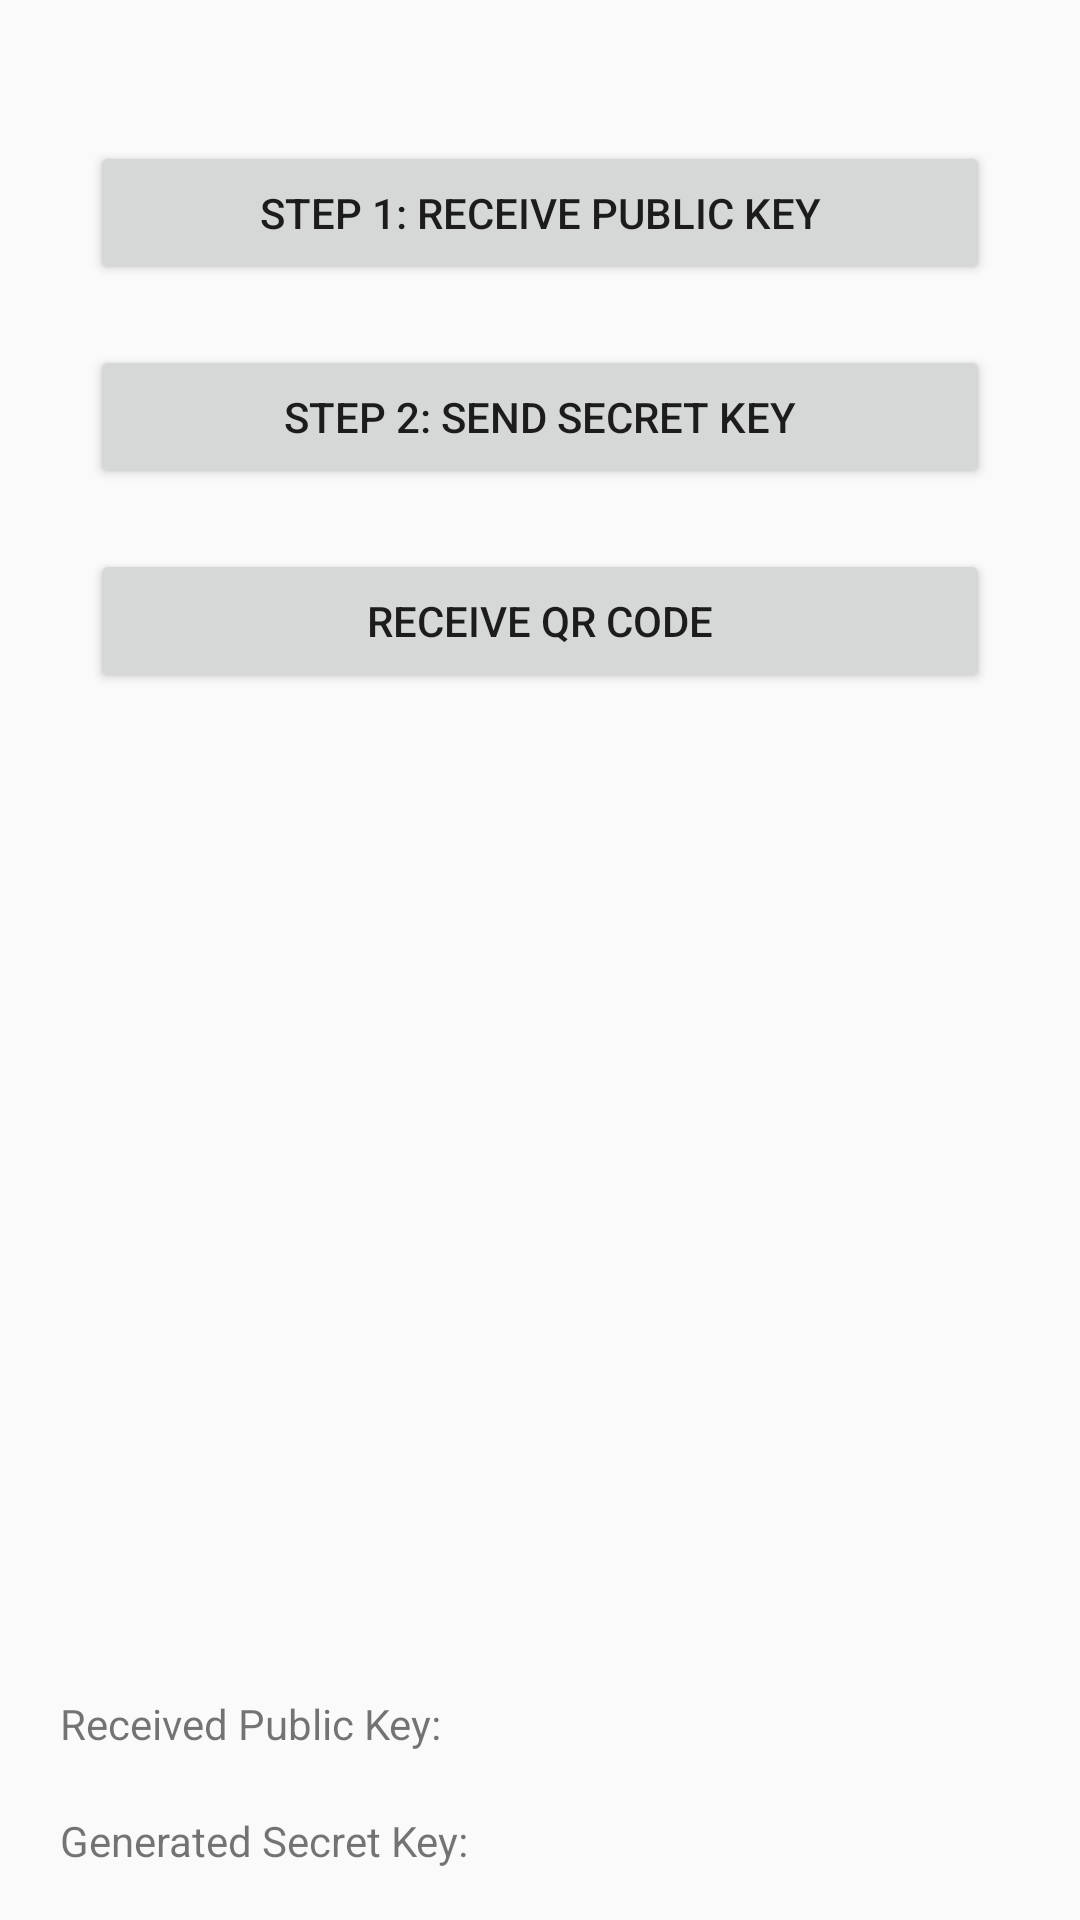

Layout XML and referenced resources for this Android screen:
<!-- AndroidManifest.xml: application theme AppTheme -->
<!-- res/layout/fragment_se_qrclient.xml -->
<?xml version="1.0" encoding="utf-8"?>
<FrameLayout xmlns:android="http://schemas.android.com/apk/res/android"
    xmlns:app="http://schemas.android.com/apk/res-auto"
    xmlns:tools="http://schemas.android.com/tools"
    android:layout_width="match_parent"
    android:layout_height="match_parent"
    tools:context=".SeQRClient">

    <ScrollView
        android:layout_width="match_parent"
        android:layout_height="wrap_content"
        android:layout_gravity="center">

        <LinearLayout
            android:layout_width="match_parent"
            android:layout_height="wrap_content"
            android:orientation="vertical">

            <Button
                android:id="@+id/btn_step1"
                android:layout_width="300dp"
                android:layout_height="wrap_content"
                android:layout_gravity="center"
                android:layout_marginTop="30dp"
                android:layout_marginBottom="20dp"
                android:text="Step 1: Receive Public Key" />

            <Button
                android:id="@+id/btn_step2"
                android:layout_width="300dp"
                android:layout_height="wrap_content"
                android:layout_gravity="center"
                android:layout_marginBottom="20dp"
                android:text="Step 2: Send Secret Key" />

            <Button
                android:id="@+id/btn_start_connection"
                android:layout_width="300dp"
                android:layout_height="wrap_content"
                android:layout_gravity="center"
                android:layout_marginBottom="10dp"
                android:text="Receive QR Code" />

            <ImageView
                android:id="@+id/created_qrcode"
                android:layout_width="300dp"
                android:layout_height="300dp"
                android:layout_centerHorizontal="true"
                android:layout_centerVertical="true"
                android:layout_gravity="center"
                android:layout_marginBottom="24dp" />

            <TextView
                android:id="@+id/public_key_view"
                android:layout_width="wrap_content"
                android:layout_height="wrap_content"
                android:layout_marginLeft="20dp"
                android:layout_marginRight="20dp"
                android:text="Received Public Key: " />

            <TextView
                android:id="@+id/secret_key_view"
                android:layout_width="wrap_content"
                android:layout_height="wrap_content"
                android:layout_marginLeft="20dp"
                android:layout_marginTop="20dp"
                android:layout_marginRight="20dp"
                android:text="Generated Secret Key: " />

        </LinearLayout>
    </ScrollView>

</FrameLayout>
<!-- resources referenced by this layout -->
<resources>
  <style name="AppTheme" parent="Theme.AppCompat.Light.DarkActionBar">
          
          <item name="colorPrimary">@color/colorPrimary</item>
          <item name="colorPrimaryDark">@color/colorPrimaryDark</item>
          <item name="colorAccent">@color/colorAccent</item>
      </style>
  <!-- not gathered from this repository: default colours our renderer supplied (Android Studio template values) -->
  <color name="colorPrimary">#FF6200EE</color>
  <color name="colorPrimaryDark">#FF3700B3</color>
  <color name="colorAccent">#FF03DAC5</color>
</resources>
